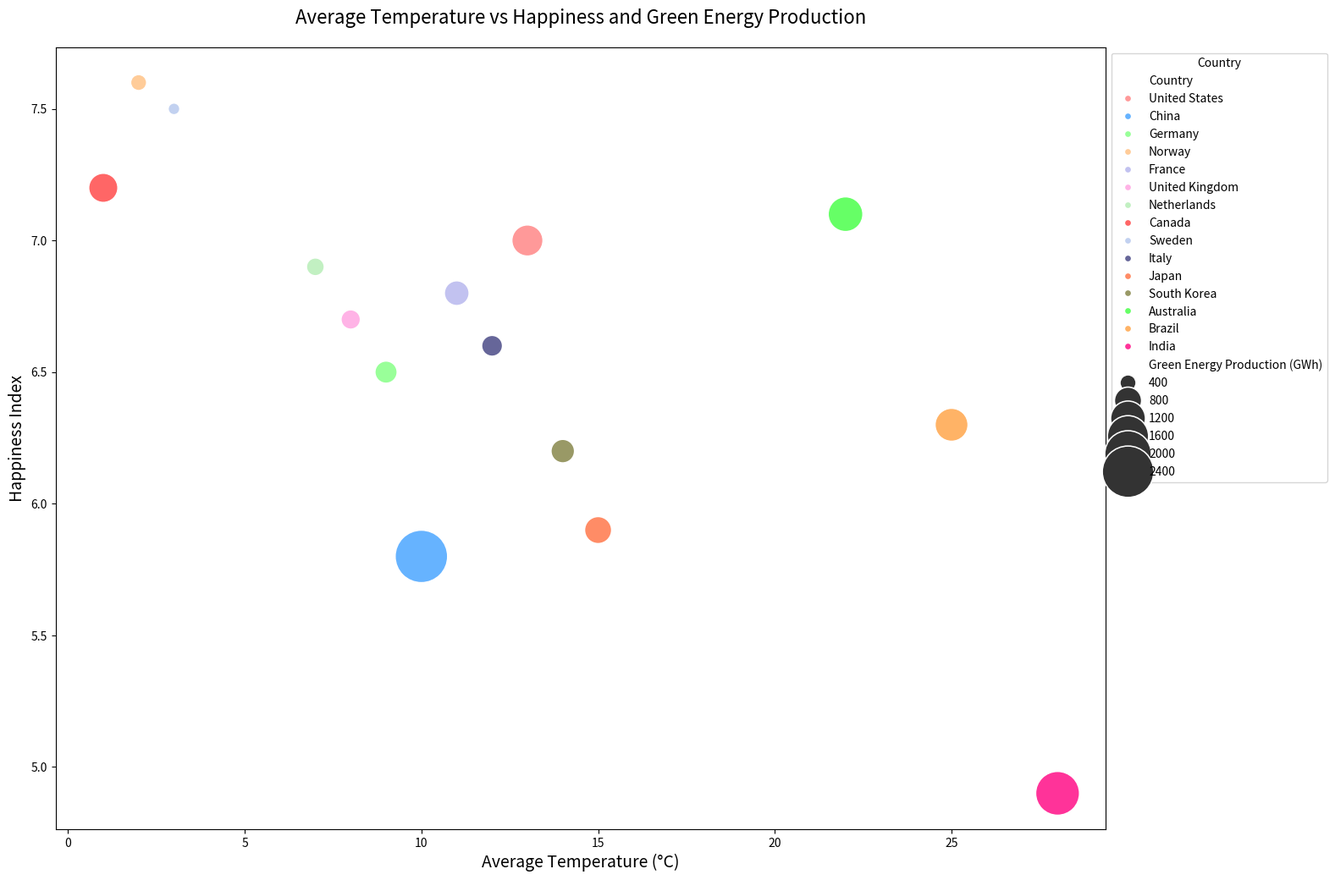

This chart was generated by the following Python code:

import pandas as pd
import seaborn as sns
import matplotlib.pyplot as plt

data = {
    'Country': ['United States', 'China', 'Germany', 'Norway', 'France', 'United Kingdom', 
                'Netherlands', 'Canada', 'Sweden', 'Italy', 'Japan', 'South Korea',
                'Australia', 'Brazil', 'India'],
    'Average Temperature (°C)': [13, 10, 9, 2, 11, 8, 7, 1, 3, 12, 15, 14, 22, 25, 28],
    'Green Energy Production (GWh)': [1000, 2500, 600, 400, 700, 500, 450, 900, 300, 550, 800, 650, 1200, 1100, 1800],
    'Happiness Index': [7.0, 5.8, 6.5, 7.6, 6.8, 6.7, 6.9, 7.2, 7.5, 6.6, 5.9, 6.2, 7.1, 6.3, 4.9],
    'Population (Millions)': [331, 1440, 83, 5, 65, 68, 17, 38, 10, 60, 126, 52, 26, 213, 1393]
}

df = pd.DataFrame(data)

plt.figure(figsize=(16, 12))
bubble_chart = sns.scatterplot(data=df, 
                               x='Average Temperature (°C)', 
                               y='Happiness Index', 
                               size='Green Energy Production (GWh)', 
                               hue='Country', 
                               palette=['#ff9999','#66b3ff','#99ff99','#ffcc99','#c2c2f0','#ffb3e6',
                                        '#c2f0c2','#ff6666','#c2d1f0','#666699','#ff8c66','#999966',
                                        '#66ff66','#ffb366','#ff3399'],
                               sizes=(100, 2000))

plt.title('Average Temperature vs Happiness and Green Energy Production', fontsize=16, pad=20)
plt.xlabel('Average Temperature (°C)', fontsize=14)
plt.ylabel('Happiness Index', fontsize=14)

bubble_chart.legend(loc='upper left', bbox_to_anchor=(1, 1), title='Country')

plt.show()
